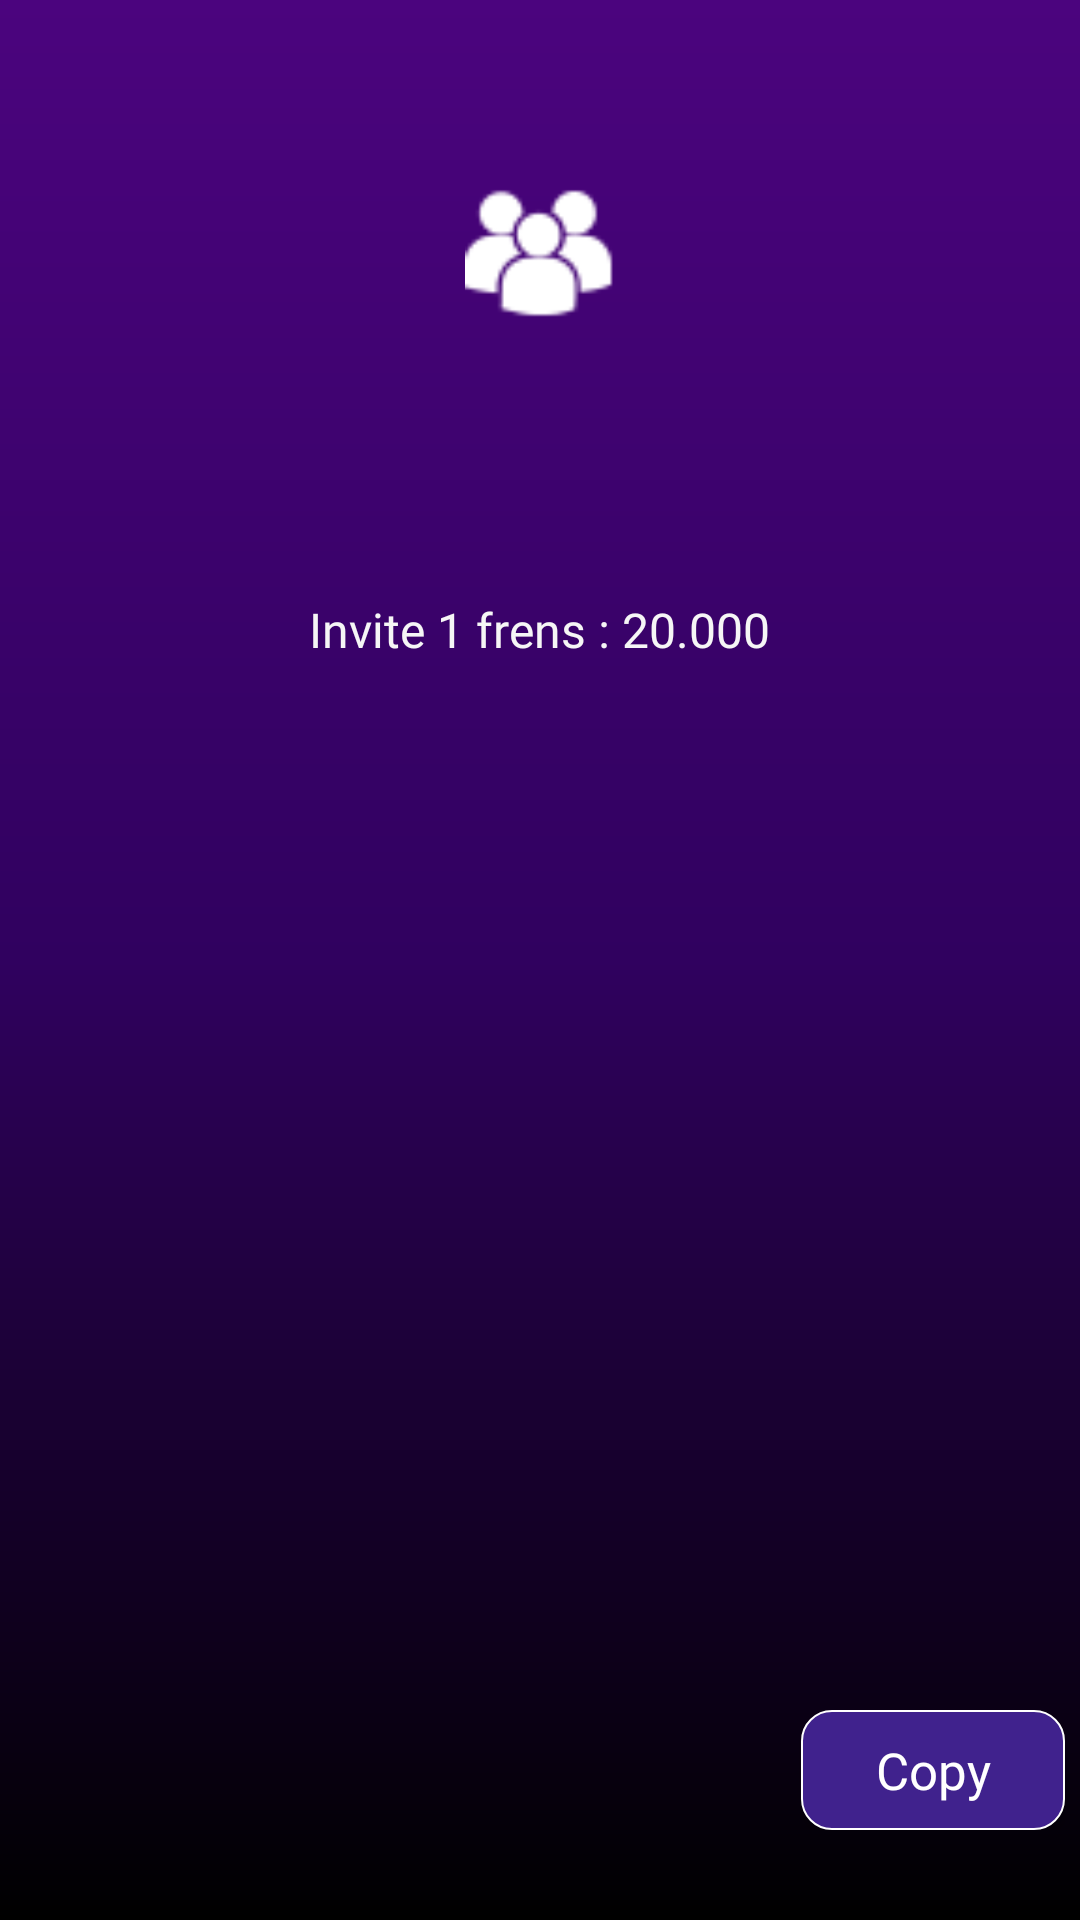

This screen was rendered from an Android layout file. Write that file and the resources it references.
<!-- AndroidManifest.xml: application theme Theme.Morimint -->
<!-- res/layout/activity_referral.xml -->
<?xml version="1.0" encoding="utf-8"?>
<layout xmlns:android="http://schemas.android.com/apk/res/android"
    xmlns:app="http://schemas.android.com/apk/res-auto"
    xmlns:tools="http://schemas.android.com/tools">

    <data>

    </data>

    <RelativeLayout
        android:layout_width="match_parent"
        android:layout_height="match_parent"
        android:background="@drawable/base_app_bg"
        tools:context=".Activities.ReferralActivity">

        <androidx.appcompat.widget.LinearLayoutCompat
            android:id="@+id/layout"
            android:layout_width="match_parent"
            android:layout_height="wrap_content"
            android:orientation="vertical"
            android:layout_alignParentTop="true">

            <androidx.appcompat.widget.AppCompatImageView
                android:layout_width="50dp"
                android:layout_height="50dp"
                android:src="@drawable/referral_ic"
                android:layout_gravity="center_horizontal"
                android:layout_marginTop="60dp" />

            <androidx.appcompat.widget.AppCompatTextView
                android:id="@+id/total_invite"
                android:layout_width="wrap_content"
                android:layout_height="wrap_content"
                android:maxLines="1"
                android:textColor="@color/white"
                android:fontFamily="@font/opensans_bold"
                android:layout_gravity="center_horizontal"
                android:textSize="25sp"
                tools:text="0 Referral"
                android:layout_marginTop="5dp" />

            <androidx.appcompat.widget.AppCompatTextView
                android:id="@+id/totalBonus"
                android:layout_width="wrap_content"
                android:layout_height="wrap_content"
                tools:text="+ 300 000"
                android:layout_gravity="center_horizontal"
                android:layout_marginTop="10dp"
                android:textColor="#00C853" />

            <androidx.appcompat.widget.AppCompatTextView
                android:layout_width="wrap_content"
                android:layout_height="wrap_content"
                android:text="Invite 1 frens : 20.000"
                android:layout_gravity="center_horizontal"
                android:layout_marginTop="20dp"
                android:fontFamily="@font/opensans_bold"
                android:textSize="16sp"
                tools:ignore="HardcodedText" />

        </androidx.appcompat.widget.LinearLayoutCompat>

        <ScrollView
            android:layout_width="@dimen/referral_layout_size"
            android:layout_height="wrap_content"
            android:layout_marginTop="30dp"
            android:layout_centerHorizontal="true"
            android:scrollbars="none"
            android:layout_below="@id/layout"
            android:layout_above="@id/invite_layout"
            android:layout_marginBottom="45dp">

            <RelativeLayout
                android:layout_width="match_parent"
                android:layout_height="wrap_content"
                >

                <androidx.appcompat.widget.AppCompatTextView
                    android:id="@+id/tvNoData"
                    android:layout_width="300dp"
                    android:layout_height="300dp"
                    tools:text="@string/noData"
                    android:textAlignment="gravity"
                    android:gravity="center"
                    android:layout_centerHorizontal="true"
                    android:textColor="@color/white"
                    android:textStyle="bold"
                    android:textSize="20sp"/>


                <androidx.recyclerview.widget.RecyclerView
                    android:id="@+id/recyclerView"
                    android:layout_width="match_parent"
                    android:layout_height="wrap_content"
                    android:visibility="gone"
                    app:layoutManager="androidx.recyclerview.widget.LinearLayoutManager"
                    tools:listitem="@layout/referral_item" />
            </RelativeLayout>


        </ScrollView>

        <RelativeLayout
            android:id="@+id/invite_layout"
            android:layout_width="350dp"
            android:layout_height="wrap_content"
            android:layout_centerHorizontal="true"
            android:layout_alignParentBottom="true"
            android:layout_marginBottom="30dp">

            <androidx.appcompat.widget.AppCompatTextView
                android:id="@+id/inviteCode"
                android:layout_width="wrap_content"
                android:layout_height="wrap_content"
                tools:text="Invite Code : 5161516516515615"
                android:fontFamily="@font/opensans_bold"
                android:textSize="16sp"
                android:textColor="@color/white"
                android:layout_alignParentStart="true"
                android:layout_alignBaseline="@id/btnCopyReferralCode" />

            <androidx.appcompat.widget.AppCompatButton
                android:id="@+id/btnCopyReferralCode"
                android:layout_width="wrap_content"
                android:layout_height="40dp"
                android:layout_alignParentEnd="true"
                android:background="@drawable/card_layout_bg"
                android:textColor="@color/white"
                android:fontFamily="@font/opensans_bold"
                android:text="@string/copy"
                android:textAllCaps="false"
                android:textSize="17sp"
                tools:ignore="RelativeOverlap" />
        </RelativeLayout>


    </RelativeLayout>
</layout>
<!-- res/layout/referral_item.xml (included above) -->
<?xml version="1.0" encoding="utf-8"?>
<RelativeLayout xmlns:android="http://schemas.android.com/apk/res/android"
    android:layout_width="match_parent"
    android:layout_height="60dp"
    android:layout_marginBottom="10dp"
    xmlns:tools="http://schemas.android.com/tools"
    android:background="@drawable/card_layout_bg">

    <androidx.appcompat.widget.AppCompatImageView
        android:id="@+id/imageViewProfile"
        android:layout_width="40dp"
        android:layout_height="40dp"
        android:layout_centerVertical="true"
        android:layout_marginStart="10dp"
        android:src="@drawable/level_one"/>

    <androidx.appcompat.widget.AppCompatTextView
        android:id="@+id/tvLevel"
        android:layout_width="wrap_content"
        android:layout_height="wrap_content"
        tools:text="1. "
        android:textStyle="bold"
        android:textColor="@color/white"
        android:layout_toEndOf="@id/imageViewProfile"
        android:layout_centerVertical="true"
        android:layout_marginStart="15dp"/>

    <androidx.appcompat.widget.AppCompatTextView
        android:id="@+id/tvRefUsername"
        android:layout_width="wrap_content"
        android:layout_height="wrap_content"
        tools:text="Soheyl Darzi"
        android:layout_toEndOf="@id/tvLevel"
        android:layout_marginStart="5dp"
        android:layout_centerVertical="true"
        android:maxLines="1"
        android:ellipsize="end"
        android:textColor="@color/white"
        android:textSize="16sp"
        tools:ignore="RelativeOverlap" />

    <androidx.appcompat.widget.AppCompatImageView
        android:layout_width="30dp"
        android:layout_height="30dp"
        android:src="@drawable/coin_mint"
        android:layout_toStartOf="@id/tvRefNumber"
        android:layout_marginEnd="10dp"
        android:layout_centerVertical="true"/>

    <androidx.appcompat.widget.AppCompatTextView
        android:id="@+id/tvRefNumber"
        android:layout_width="wrap_content"
        android:layout_height="wrap_content"
        android:text="+ 20,000"
        android:layout_alignParentEnd="true"
        android:layout_centerVertical="true"
        android:layout_marginEnd="15dp"
        android:maxLines="1"
        android:textColor="@color/white"
        android:textSize="16sp"
        tools:ignore="HardcodedText" />

</RelativeLayout>
<!-- resources referenced by this layout -->
<resources>
  <color name="white">#FFFFFFFF</color>
  <dimen name="referral_layout_size">350dp</dimen>
  <!-- drawable base_app_bg (drawable) -->
  <?xml version="1.0" encoding="utf-8"?>
  <shape
      xmlns:android="http://schemas.android.com/apk/res/android"
      android:shape="rectangle">
      <gradient
          android:type="linear"
          android:startColor="#4b047e"
          android:endColor="#000000"
          android:centerColor="#30015f"
          android:angle="270" />
  </shape>
  <!-- drawable card_layout_bg (drawable) -->
  <?xml version="1.0" encoding="utf-8"?>
  <shape
      xmlns:android="http://schemas.android.com/apk/res/android"
      android:shape="rectangle">
      <solid android:color="#40228d" />
      <stroke
          android:width="0.5dp"
          android:color="#ffffff" />
      <corners android:radius="10dp"/>
  
  </shape>
  <!-- drawable coin_mint: png bitmap (drawable, 156697 bytes) -->
  <!-- drawable level_one: png bitmap (drawable, 762816 bytes) -->
  <!-- drawable referral_ic: png bitmap (drawable, 2520 bytes) -->
  <string name="copy">Copy</string>
  <string name="noData">No Data!</string>
  <style name="Theme.Morimint" parent="Theme.MaterialComponents.DayNight.NoActionBar">
          
          <item name="colorPrimary">@color/BaseColor</item>
          <item name="colorPrimaryVariant">@color/BaseColor</item>
          <item name="colorOnPrimary">@color/Views</item>
          
          <item name="colorSecondary">@color/BaseColor</item>
          <item name="colorSecondaryVariant">@color/Views</item>
          <item name="colorOnSecondary">@color/BaseColor</item>
          
          <item name="android:statusBarColor">?attr/colorPrimaryVariant</item>
          <item name="android:navigationBarColor">@color/black</item>
          
  
          <item name="android:screenOrientation">portrait</item>
          <item name="android:textColor">@color/TextColor</item>
          <item name="android:textSize">@dimen/TextSize</item>
          <item name="android:layoutDirection">ltr</item>
      </style>
  <color name="BaseColor">#30015f</color>
  <color name="Views">#ad24d8</color>
  <color name="black">#000000</color>
  <color name="TextColor">#F6F6F6</color>
  <dimen name="TextSize">15sp</dimen>
</resources>
